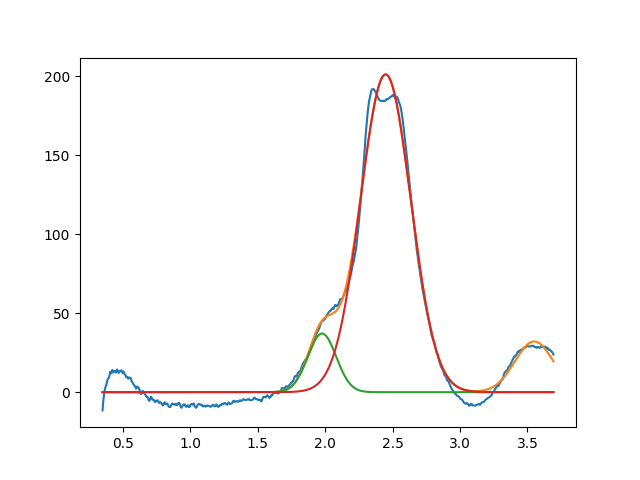

Values plotted in this chart, from the file beside it:
1.976920269501714511e+00, 3.714657838997094785e+01, 2.471053390355476831e-01, 9.999999999999998890e-01
2.448334641320150773e+00, 2.012042058008580909e+02, 4.384146471347387108e-01, 9.999999999999998890e-01
3.549999999999999378e+00, 3.212508640295964568e+01, 3.376522683143455827e-01, 9.999999999999998890e-01
